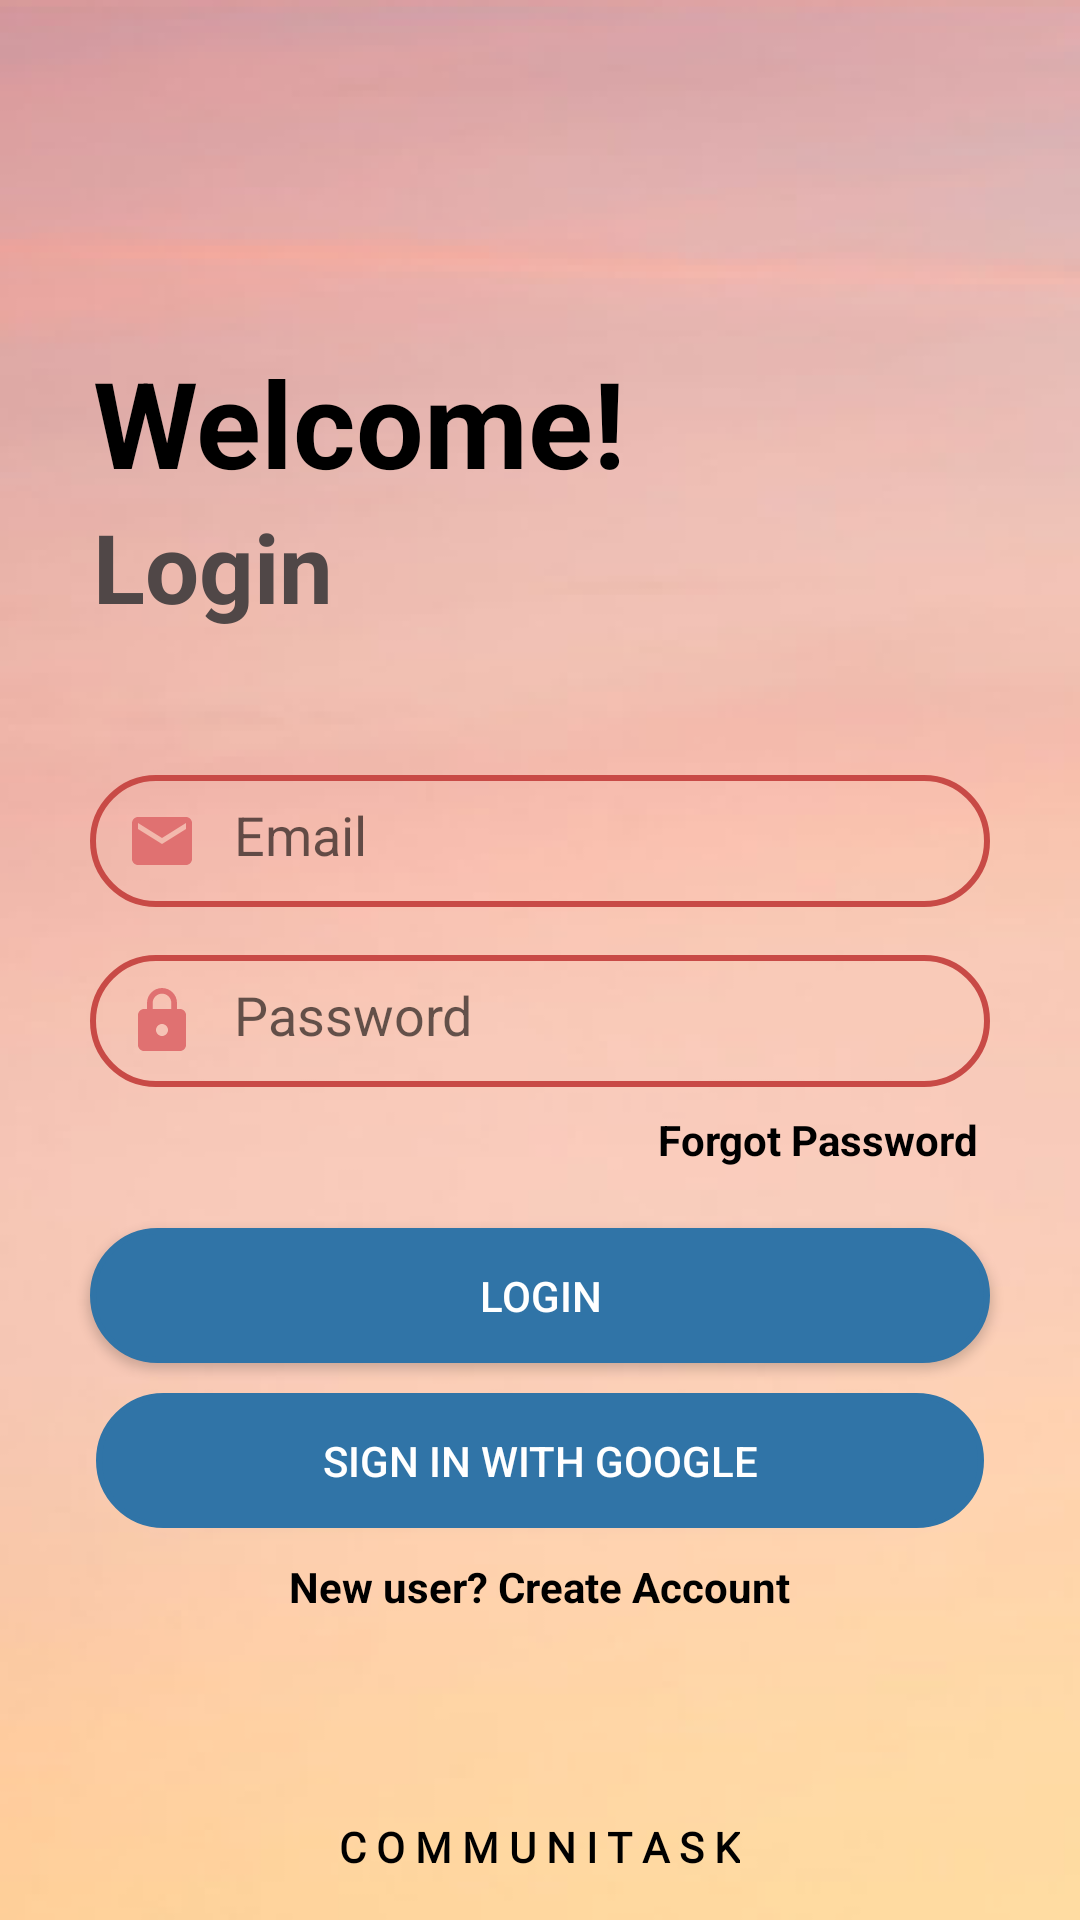

Here is an Android app screen rendered from its layout file. Give the layout XML and the strings, colors and styles it references.
<!-- AndroidManifest.xml: application theme AppTheme -->
<!-- res/layout/fragment_login.xml -->
<?xml version="1.0" encoding="utf-8"?>
<RelativeLayout xmlns:android="http://schemas.android.com/apk/res/android"
    xmlns:tools="http://schemas.android.com/tools"
    android:layout_width="match_parent"
    android:layout_height="match_parent"
    android:background="@drawable/splashbkg"
    tools:context=".fragments.CreateAccountFragment">

    <TextView
        android:layout_width="wrap_content"
        android:layout_height="wrap_content"
        android:layout_marginStart="31dp"
        android:layout_marginLeft="31dp"
        android:layout_above="@id/login"
        android:text="Welcome!"

        android:textColor="@color/black"
        android:textSize="40sp"
        android:textStyle="bold" />
    <TextView
        android:id="@+id/login"
        android:layout_width="wrap_content"
        android:layout_height="wrap_content"
        android:layout_marginStart="31dp"
        android:layout_marginLeft="31dp"
        android:layout_above="@id/ll1"
        android:layout_marginBottom="40dp"
        android:text="Login"
        android:textColor="@color/gray"
        android:textSize="32sp"
        android:textStyle="bold" />


    <ImageView
        android:layout_width="424dp"
        android:layout_height="225dp"
        android:layout_alignParentTop="true"
        android:background="@drawable/hands1" />

    <LinearLayout
        android:id="@+id/ll1"
        android:layout_width="wrap_content"
        android:layout_height="wrap_content"
        android:layout_centerInParent="true"
        android:orientation="vertical">


        <EditText
            android:id="@+id/emailET"
            android:layout_width="300dp"
            android:layout_height="44dp"
            android:layout_margin="8dp"
            android:layout_gravity="center"
            android:background="@drawable/text_box"
            android:drawableLeft="@drawable/emailicon"
            android:drawablePadding="12dp"
            android:hint="Email"
            android:padding="12dp" />

        <EditText
            android:id="@+id/passwordET"
            android:layout_width="300dp"
            android:layout_height="44dp"
            android:layout_margin="8dp"
            android:layout_gravity="center"
            android:background="@drawable/text_box"
            android:drawableLeft="@drawable/passicon"
            android:drawablePadding="12dp"
            android:hint="Password"
            android:padding="12dp" />

        <TextView
            android:id="@+id/forgotTV"
            android:layout_width="wrap_content"
            android:layout_height="wrap_content"
            android:layout_gravity="end"
            android:layout_marginEnd="12dp"
            android:text="Forgot Password"
            android:textColor="@color/black"
            android:textStyle="bold" />


    </LinearLayout>
    <ProgressBar
        android:layout_width="wrap_content"
        android:layout_height="wrap_content"
        android:id="@+id/progressBar"
        android:layout_centerHorizontal="true"
        android:visibility="gone"
        android:layout_below="@id/ll1"
        android:layout_above="@id/loginBtn"/>


    <Button
        android:id="@+id/loginBtn"
        android:layout_width="300dp"
        android:layout_height="45dp"
        android:layout_below="@+id/ll1"
        android:layout_marginTop="20dp"

        android:background="@drawable/btnbkg"
        android:layout_centerHorizontal="true"
        android:text="LOGIN"

        android:textColor="#fff" />

    <Button
            android:id="@+id/googleSignInBtn"
            android:layout_width="300dp"
            android:layout_height="45dp"
            android:textAlignment="center"
            android:text="Sign In with google"
            android:layout_marginStart="32dp"
            android:layout_centerHorizontal="true"
            android:background="@drawable/btnbkg"
            android:layout_marginEnd="32dp"
            android:layout_below="@id/loginBtn"
            android:layout_marginTop="10dp"
            android:layout_marginBottom="8dp"
            android:textColor="#fff"/>


    <TextView
        android:id="@+id/signUpTV"
        android:layout_width="wrap_content"
        android:layout_height="wrap_content"
        android:layout_centerHorizontal="true"
        android:textStyle="bold"
        android:textColor="@color/black"
        android:layout_below="@id/googleSignInBtn"
        android:layout_marginTop="2dp"
        android:text="New user? Create Account" />

    <TextView

        android:layout_width="wrap_content"
        android:layout_height="wrap_content"
        android:layout_alignParentBottom="true"
        android:layout_centerHorizontal="true"
        android:layout_marginBottom="15dp"
        android:fontFamily="@font/lexend_tera"
        android:textStyle="bold"
        android:textColor="@color/black"
        android:text="C O M M U N I T A S K" />

</RelativeLayout>
<!-- resources referenced by this layout -->
<resources>
  <color name="black">#FF000000</color>
  <color name="gray">#504747</color>
  <!-- drawable btnbkg (drawable) -->
  <?xml version="1.0" encoding="utf-8"?>
  <shape xmlns:android="http://schemas.android.com/apk/res/android"
      android:shape="rectangle">
  
      <solid
          android:color="@color/blue"/>
  
      <corners
          android:radius="30dp"/>
      <stroke
          android:color="@color/blue"
          android:width="2dp"/>
  
  </shape>
  <!-- drawable emailicon (drawable) -->
  <vector android:height="24dp" android:tint="#E07171"
      android:viewportHeight="24" android:viewportWidth="24"
      android:width="24dp" xmlns:android="http://schemas.android.com/apk/res/android">
      <path android:fillColor="@android:color/white" android:pathData="M20,4L4,4c-1.1,0 -1.99,0.9 -1.99,2L2,18c0,1.1 0.9,2 2,2h16c1.1,0 2,-0.9 2,-2L22,6c0,-1.1 -0.9,-2 -2,-2zM20,8l-8,5 -8,-5L4,6l8,5 8,-5v2z"/>
  </vector>
  <!-- drawable passicon (drawable) -->
  <vector android:height="24dp" android:tint="#E07171"
      android:viewportHeight="24" android:viewportWidth="24"
      android:width="24dp" xmlns:android="http://schemas.android.com/apk/res/android">
      <path android:fillColor="@android:color/white" android:pathData="M18,8h-1L17,6c0,-2.76 -2.24,-5 -5,-5S7,3.24 7,6v2L6,8c-1.1,0 -2,0.9 -2,2v10c0,1.1 0.9,2 2,2h12c1.1,0 2,-0.9 2,-2L20,10c0,-1.1 -0.9,-2 -2,-2zM12,17c-1.1,0 -2,-0.9 -2,-2s0.9,-2 2,-2 2,0.9 2,2 -0.9,2 -2,2zM15.1,8L8.9,8L8.9,6c0,-1.71 1.39,-3.1 3.1,-3.1 1.71,0 3.1,1.39 3.1,3.1v2z"/>
  </vector>
  <!-- drawable splashbkg: png bitmap (drawable, 108843 bytes) -->
  <!-- drawable text_box (drawable) -->
  <?xml version="1.0" encoding="utf-8"?>
  <shape xmlns:android="http://schemas.android.com/apk/res/android"
      android:shape="rectangle">
  
      <corners
          android:radius="30dp"/>
  
      <stroke
          android:color="@color/browm"
          android:width="2dp"/>
  
  </shape>
  <style name="AppTheme" parent="Theme.AppCompat.Light.NoActionBar">
          
          
          <item name="colorPrimary">@color/black</item>
          <item name="colorPrimaryDark">@color/colorPrimaryDark</item>
          <item name="colorAccent">@color/colorAccent</item>
  
      </style>
  <color name="blue">#3074A7</color>
  <color name="browm">#C84A46</color>
  <color name="colorPrimaryDark">#fff</color>
  <color name="colorAccent">#3074A7</color>
</resources>
